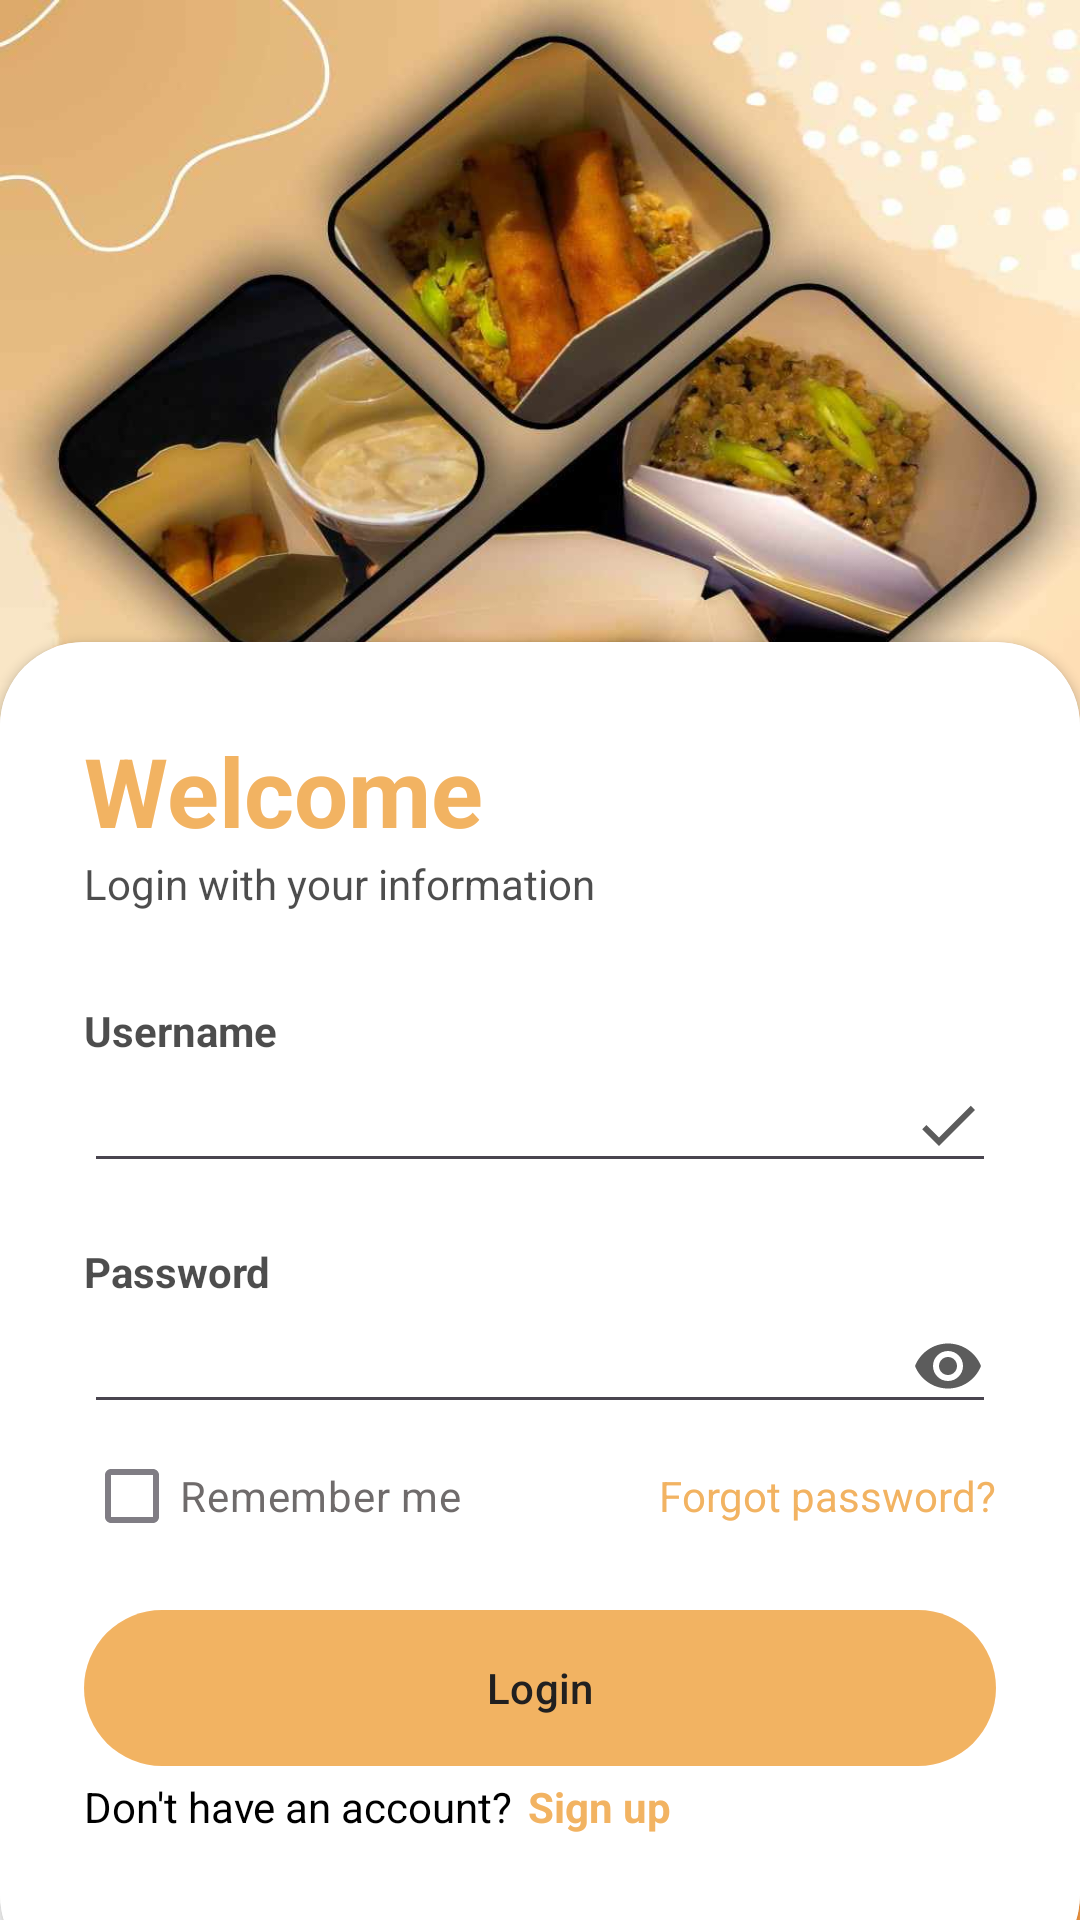

Reconstruct the res/layout file that produces this screen, plus the resources it refers to.
<!-- AndroidManifest.xml: application theme Theme.ChaofanAndShake -->
<!-- res/layout/activity_main.xml -->
<?xml version="1.0" encoding="utf-8"?>
<RelativeLayout xmlns:android="http://schemas.android.com/apk/res/android"
    xmlns:app="http://schemas.android.com/apk/res-auto"
    xmlns:tools="http://schemas.android.com/tools"
    android:id="@+id/main"
    android:layout_width="match_parent"
    android:layout_height="match_parent"
    android:background="@drawable/bgnew"
    tools:context=".MainActivity">

    <RelativeLayout
        android:layout_width="match_parent"
        android:layout_height="match_parent"/>

    <LinearLayout
        android:layout_width="match_parent"
        android:layout_height="match_parent"
        android:orientation="vertical"
        android:gravity="center"
        android:layout_above="@id/card_view"
        android:padding="28dp"/>


<androidx.cardview.widget.CardView
    android:shadowColor="@color/black"
    android:elevation="8dp"
    android:layout_width="match_parent"
    android:layout_height="wrap_content"
    android:layout_alignParentBottom="true"
    app:cardCornerRadius="28dp"
    android:layout_marginBottom="-20dp"
    android:id="@+id/card_view">


    <LinearLayout
        android:layout_width="match_parent"
        android:layout_height="wrap_content"
        android:orientation="vertical"
        android:background="@color/white"
        android:padding="28dp">
        <TextView
            android:layout_width="wrap_content"
            android:layout_height="wrap_content"
            android:text="Welcome"
            android:textColor="@color/prim_login"
            android:textSize="32sp"
            android:textStyle="bold"/>
        <TextView
            android:layout_width="wrap_content"
            android:layout_height="wrap_content"
            android:text="Login with your information"
            android:alpha="0.7"/>

        <View
            android:layout_width="wrap_content"
            android:layout_height="30dp"/>
        <TextView
            android:layout_width="wrap_content"
            android:layout_height="wrap_content"
            android:text="Username"
            android:alpha="0.7"
            android:textStyle="bold"
            />

        <EditText
            android:id="@+id/usernameEditText"
            android:layout_width="match_parent"
            android:layout_height="wrap_content"
            android:drawableEnd="@drawable/done_icon"
            android:textColor="@color/black"
            android:inputType="text" />

        <View
            android:layout_width="wrap_content"
            android:layout_height="20dp"/>
        <TextView
            android:layout_width="wrap_content"
            android:layout_height="wrap_content"
            android:text="Password"
            android:alpha="0.7"
            android:textStyle="bold"
            />

        <EditText
            android:id="@+id/passwordEditText"
            android:layout_width="match_parent"
            android:layout_height="wrap_content"
            android:textColor="@color/black"
            android:drawableEnd="@drawable/passwordicon"
            android:inputType="textWebPassword"
            />

        <RelativeLayout
            android:layout_width="match_parent"
            android:layout_height="wrap_content">

            <CheckBox
                android:id="@+id/checkBox"
                android:layout_width="wrap_content"
                android:layout_height="wrap_content"
                android:layout_centerVertical="true"
                android:alpha="0.7"
                android:textColor="#312B2B"
                android:text="Remember me" />

            <TextView
                android:id="@+id/btnForgotPassword"
                android:layout_width="wrap_content"
                android:layout_height="wrap_content"
                android:text="Forgot password?"
                android:textColor="@color/prim_login"
                android:onClick="onClick"
                android:layout_alignParentEnd="true"
                android:layout_centerVertical="true"/>

        </RelativeLayout>
        <View
            android:layout_width="wrap_content"
            android:layout_height="10dp"/>
        <com.google.android.material.button.MaterialButton
            android:id="@+id/dashboardbtn"
            android:layout_width="match_parent"
            android:layout_height="60dp"
            android:text="Login"
            android:textColor="@color/meduimblack"
            app:cornerRadius="32dp"/>
        <RelativeLayout
            android:layout_width="match_parent"
            android:layout_height="wrap_content">
        <TextView
            android:id="@+id/dont"
            android:layout_width="wrap_content"
            android:layout_height="wrap_content"
            android:text="Don't have an account?"/>

        <TextView
            android:id="@+id/signupbtn"
            android:layout_width="wrap_content"
            android:layout_height="wrap_content"
            android:layout_marginLeft="5dp"
            android:text="Sign up"
            android:textStyle="bold"
            android:layout_toEndOf="@id/dont"
            android:textColor="@color/prim_login"
            android:onClick="onClick"
            android:layout_marginBottom="20dp"
            android:clickable="true"/>
        </RelativeLayout>

        <LinearLayout
            android:layout_width="match_parent"
            android:layout_height="wrap_content"
            android:orientation="horizontal"
            android:gravity="center">

        </LinearLayout>
    </LinearLayout>

</androidx.cardview.widget.CardView>

</RelativeLayout>
<!-- resources referenced by this layout -->
<resources>
  <color name="black">#FF000000</color>
  <color name="meduimblack">#212020</color>
  <color name="prim_login">#F2B362</color>
  <color name="white">#FFFFFFFF</color>
  <!-- drawable bgnew: jpg bitmap (drawable, 123159 bytes) -->
  <!-- drawable done_icon (drawable) -->
  <vector xmlns:android="http://schemas.android.com/apk/res/android" android:height="24dp" android:tint="#5C5C5C" android:viewportHeight="24" android:viewportWidth="24" android:width="24dp">
        
      <path android:fillColor="@android:color/white" android:pathData="M9,16.2L4.8,12l-1.4,1.4L9,19 21,7l-1.4,-1.4L9,16.2z"/>
      
  </vector>
  <!-- drawable passwordicon (drawable) -->
  <vector xmlns:android="http://schemas.android.com/apk/res/android" android:height="24dp" android:tint="#5C5C5C" android:viewportHeight="24" android:viewportWidth="24" android:width="24dp">
        
      <path android:fillColor="@android:color/white" android:pathData="M12,4.5C7,4.5 2.73,7.61 1,12c1.73,4.39 6,7.5 11,7.5s9.27,-3.11 11,-7.5c-1.73,-4.39 -6,-7.5 -11,-7.5zM12,17c-2.76,0 -5,-2.24 -5,-5s2.24,-5 5,-5 5,2.24 5,5 -2.24,5 -5,5zM12,9c-1.66,0 -3,1.34 -3,3s1.34,3 3,3 3,-1.34 3,-3 -1.34,-3 -3,-3z"/>
      
  </vector>
  <style name="Theme.ChaofanAndShake" parent="Base.Theme.ChaofanAndShake" />
  <style name="Base.Theme.ChaofanAndShake" parent="Theme.Material3.Light.NoActionBar">
          
          <item name="colorPrimary">@color/prim_login</item>
          <item name="colorPrimaryVariant">@color/prim_login</item>
          <item name="colorSecondary">@color/secon_login</item>
          <item name="colorSecondaryVariant">@color/secon_login</item>
          <item name="android:statusBarColor">@color/prim_login</item>
          <item name="android:windowTranslucentStatus">true</item>
          <item name="android:textColorHint">@android:color/black</item>
          <item name="android:textColor">@android:color/black</item>
      </style>
  <color name="secon_login">#FF9800</color>
</resources>
